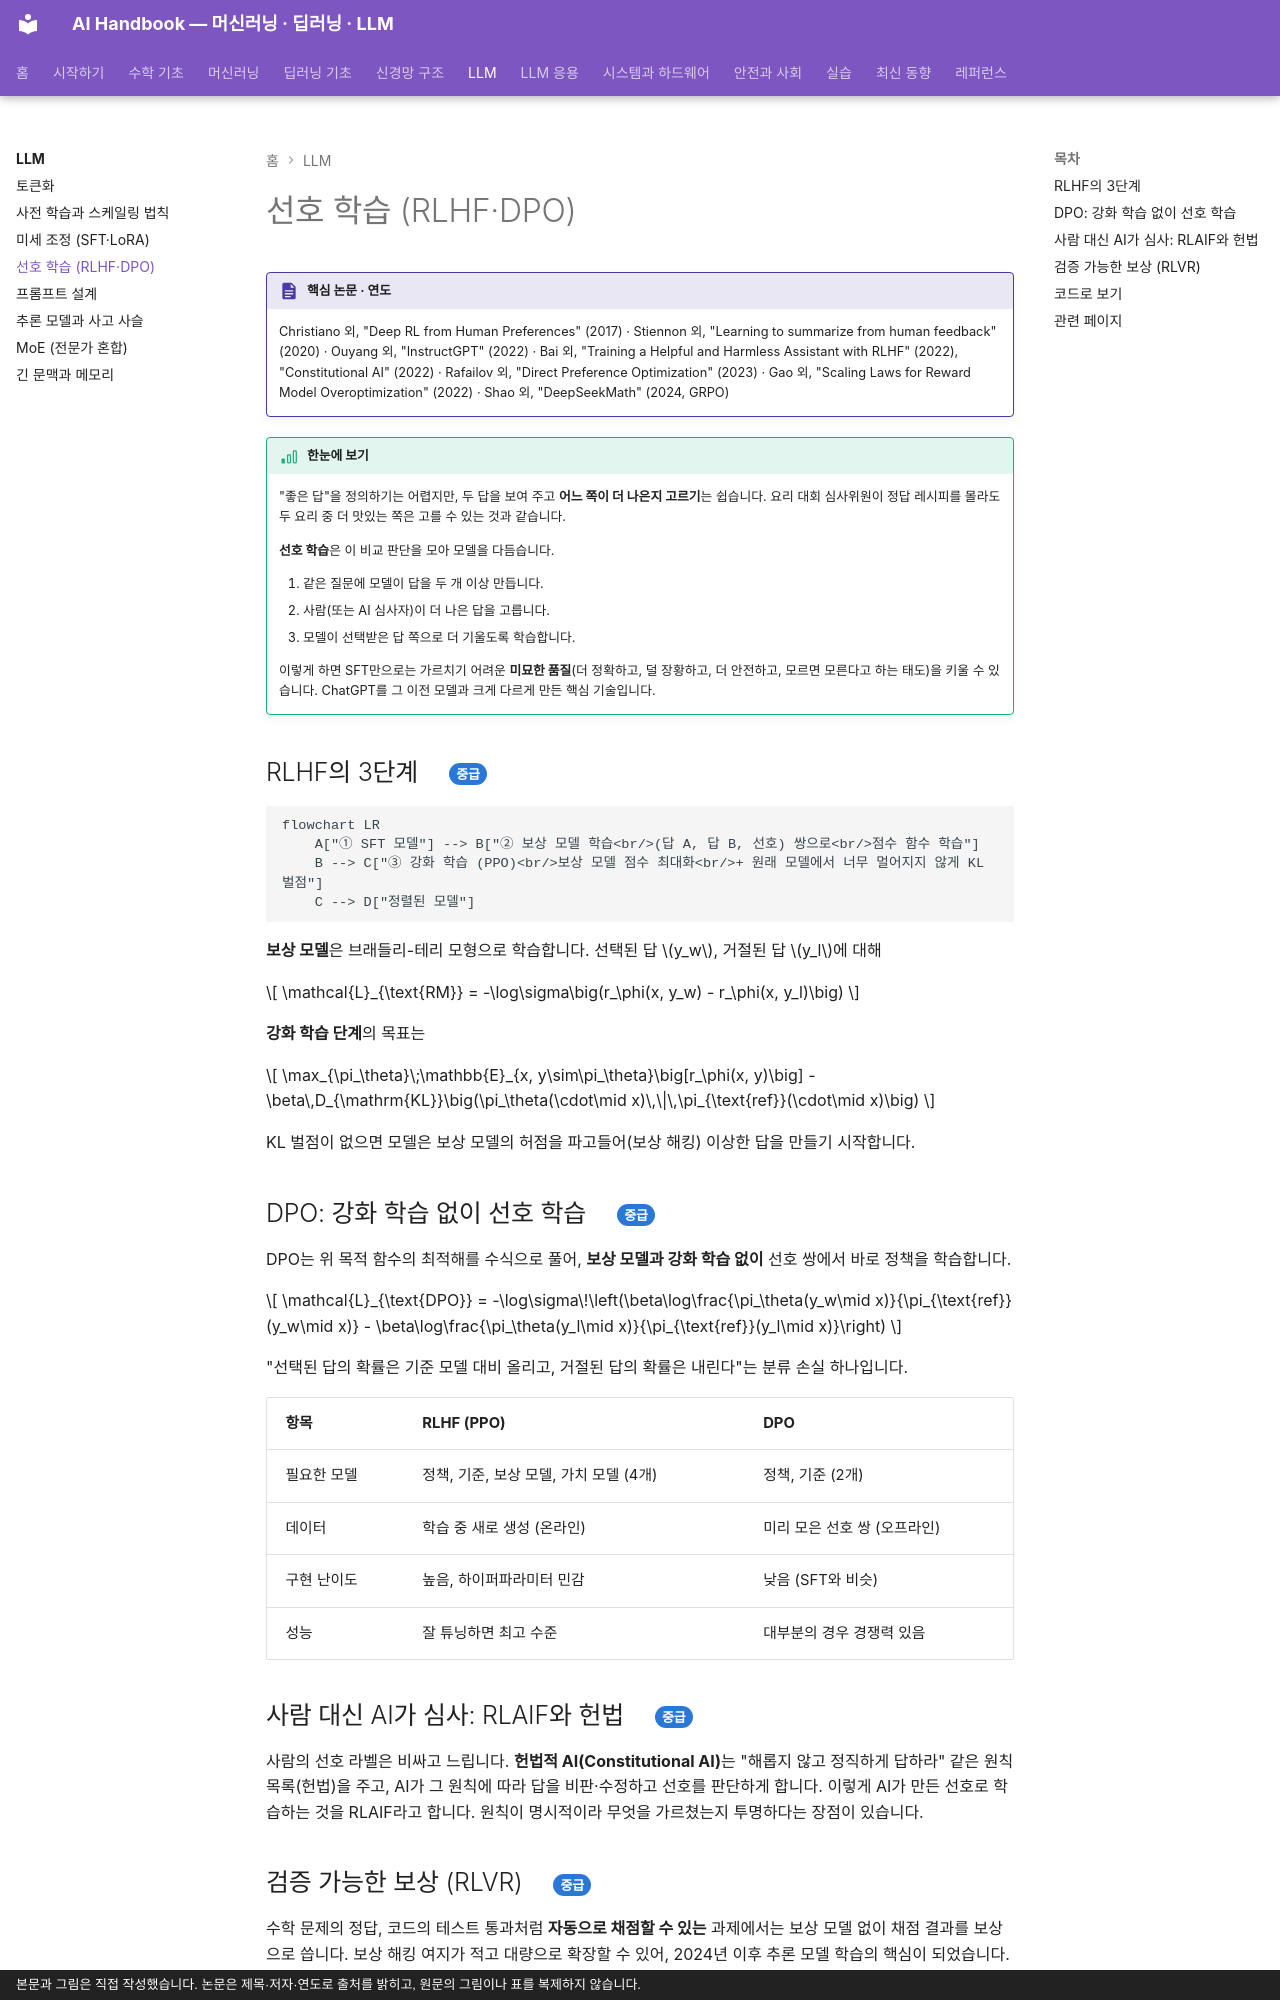

repository: goodhosup/ai · page: llm/alignment-training/index.html · generator: mkdocs · copyright: 본문과 그림은 직접 작성했습니다. 논문은 제목·저자·연도로 출처를 밝히고, 원문의 그림이나 표를 복제하지 않습니다.

# 선호 학습 (RLHF·DPO)

!!! spec "핵심 논문 · 연도"
    Christiano 외, "Deep RL from Human Preferences" (2017) · Stiennon 외, "Learning to summarize from human feedback" (2020) · Ouyang 외, "InstructGPT" (2022) · Bai 외, "Training a Helpful and Harmless Assistant with RLHF" (2022), "Constitutional AI" (2022) · Rafailov 외, "Direct Preference Optimization" (2023) · Gao 외, "Scaling Laws for Reward Model Overoptimization" (2022) · Shao 외, "DeepSeekMath" (2024, GRPO)

!!! basic "한눈에 보기"
    "좋은 답"을 정의하기는 어렵지만, 두 답을 보여 주고 **어느 쪽이 더 나은지 고르기**는 쉽습니다. 요리 대회 심사위원이 정답 레시피를 몰라도 두 요리 중 더 맛있는 쪽은 고를 수 있는 것과 같습니다.

    **선호 학습**은 이 비교 판단을 모아 모델을 다듬습니다.

    1. 같은 질문에 모델이 답을 두 개 이상 만듭니다.
    2. 사람(또는 AI 심사자)이 더 나은 답을 고릅니다.
    3. 모델이 선택받은 답 쪽으로 더 기울도록 학습합니다.

    이렇게 하면 SFT만으로는 가르치기 어려운 **미묘한 품질**(더 정확하고, 덜 장황하고, 더 안전하고, 모르면 모른다고 하는 태도)을 키울 수 있습니다. ChatGPT를 그 이전 모델과 크게 다르게 만든 핵심 기술입니다.

## RLHF의 3단계 { .l2 }

```mermaid
flowchart LR
    A["① SFT 모델"] --> B["② 보상 모델 학습<br/>(답 A, 답 B, 선호) 쌍으로<br/>점수 함수 학습"]
    B --> C["③ 강화 학습 (PPO)<br/>보상 모델 점수 최대화<br/>+ 원래 모델에서 너무 멀어지지 않게 KL 벌점"]
    C --> D["정렬된 모델"]
```

**보상 모델**은 브래들리-테리 모형으로 학습합니다. 선택된 답 \(y_w\), 거절된 답 \(y_l\)에 대해

\[
\mathcal{L}_{\text{RM}} = -\log\sigma\big(r_\phi(x, y_w) - r_\phi(x, y_l)\big)
\]

**강화 학습 단계**의 목표는

\[
\max_{\pi_\theta}\;\mathbb{E}_{x, y\sim\pi_\theta}\big[r_\phi(x, y)\big] - \beta\,D_{\mathrm{KL}}\big(\pi_\theta(\cdot\mid x)\,\|\,\pi_{\text{ref}}(\cdot\mid x)\big)
\]

KL 벌점이 없으면 모델은 보상 모델의 허점을 파고들어(보상 해킹) 이상한 답을 만들기 시작합니다.

## DPO: 강화 학습 없이 선호 학습 { .l2 }

DPO는 위 목적 함수의 최적해를 수식으로 풀어, **보상 모델과 강화 학습 없이** 선호 쌍에서 바로 정책을 학습합니다.

\[
\mathcal{L}_{\text{DPO}} = -\log\sigma\!\left(\beta\log\frac{\pi_\theta(y_w\mid x)}{\pi_{\text{ref}}(y_w\mid x)} - \beta\log\frac{\pi_\theta(y_l\mid x)}{\pi_{\text{ref}}(y_l\mid x)}\right)
\]

"선택된 답의 확률은 기준 모델 대비 올리고, 거절된 답의 확률은 내린다"는 분류 손실 하나입니다.

| 항목 | RLHF (PPO) | DPO |
|---|---|---|
| 필요한 모델 | 정책, 기준, 보상 모델, 가치 모델 (4개) | 정책, 기준 (2개) |
| 데이터 | 학습 중 새로 생성 (온라인) | 미리 모은 선호 쌍 (오프라인) |
| 구현 난이도 | 높음, 하이퍼파라미터 민감 | 낮음 (SFT와 비슷) |
| 성능 | 잘 튜닝하면 최고 수준 | 대부분의 경우 경쟁력 있음 |

## 사람 대신 AI가 심사: RLAIF와 헌법 { .l2 }

사람의 선호 라벨은 비싸고 느립니다. **헌법적 AI(Constitutional AI)**는 "해롭지 않고 정직하게 답하라" 같은 원칙 목록(헌법)을 주고, AI가 그 원칙에 따라 답을 비판·수정하고 선호를 판단하게 합니다. 이렇게 AI가 만든 선호로 학습하는 것을 RLAIF라고 합니다. 원칙이 명시적이라 무엇을 가르쳤는지 투명하다는 장점이 있습니다.

## 검증 가능한 보상 (RLVR) { .l2 }

수학 문제의 정답, 코드의 테스트 통과처럼 **자동으로 채점할 수 있는** 과제에서는 보상 모델 없이 채점 결과를 보상으로 씁니다. 보상 해킹 여지가 적고 대량으로 확장할 수 있어, 2024년 이후 추론 모델 학습의 핵심이 되었습니다. GRPO는 같은 질문에 여러 답을 생성하고 그 안에서 상대 점수로 어드밴티지를 계산해 가치 모델 없이 학습합니다 → [추론 모델과 사고 사슬](reasoning.md).
